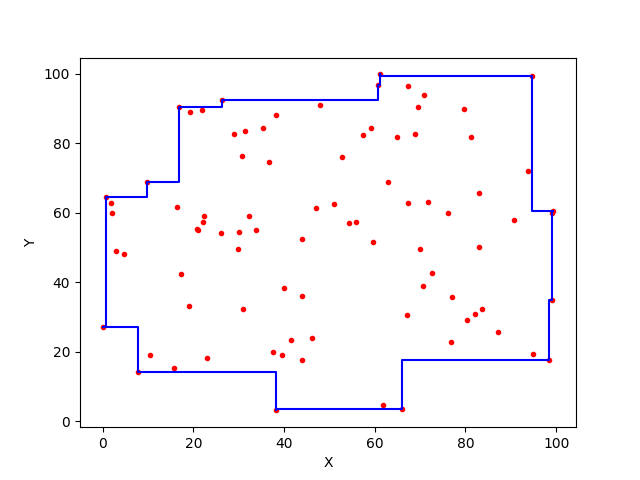

The file beside this chart, header and first rows:
61.185812608356514, 99.88066571855862
61.19, 99.88
61.19, 96.69
60.68, 96.69
60.68, 92.63
26.43, 92.63
26.43, 90.55
16.8, 90.55
16.8, 68.98
9.775, 68.98
9.775, 64.45
0.6752, 64.45
0.6752, 27.27
0.00392, 27.27
0.00392, 27.27
0.00392, 27.27
0.00392, 27.27
7.769, 27.27
7.769, 14.2
38.22, 14.2
38.22, 3.136
38.22, 3.136
38.22, 3.136
38.22, 3.136
38.22, 3.666
66.07, 3.666
66.07, 17.63
98.32, 17.63
98.32, 35.07
99.11, 35.07
99.11, 60.41
99.4, 60.41
99.4, 60.41
99.4, 60.41
99.4, 60.41
94.71, 60.41
94.71, 99.34
61.19, 99.34
61.19, 99.88
61.19, 99.88
61.19, 99.88
